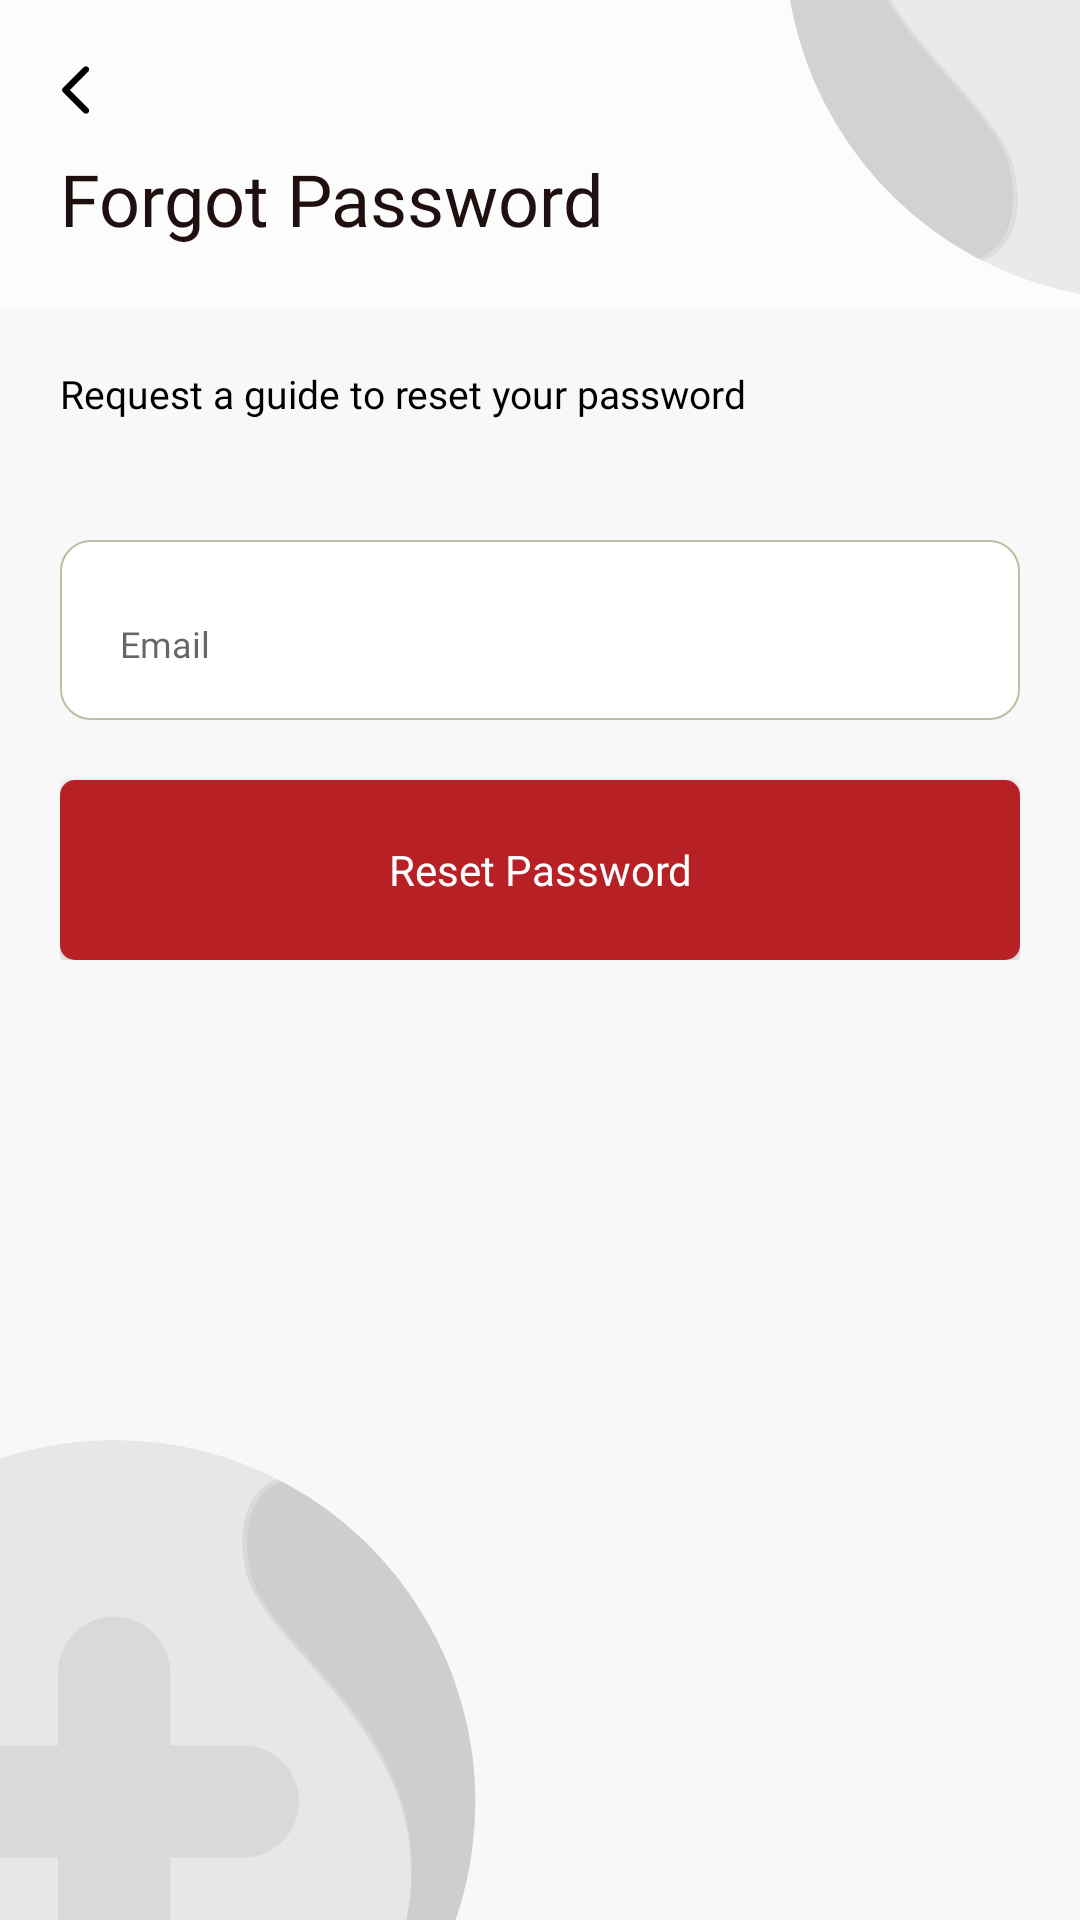

Android layout source for this screen:
<!-- AndroidManifest.xml: application theme Theme.CareKojo -->
<!-- res/layout/activity_forgot_password.xml -->
<?xml version="1.0" encoding="utf-8"?>
<RelativeLayout xmlns:android="http://schemas.android.com/apk/res/android"
    xmlns:app="http://schemas.android.com/apk/res-auto"
    xmlns:tools="http://schemas.android.com/tools"
    android:layout_width="match_parent"
    android:layout_height="match_parent"
    android:background="#F8F8F8"
    tools:context=".activities.ForgotPassword">

    <ImageView
        android:layout_width="100dp"
        android:layout_height="100dp"
        android:src="@drawable/ic_ic3"
        android:layout_alignParentEnd="true"
        android:scaleType="matrix"
        android:rotation="270"
        app:tint="#707070" />

    <RelativeLayout
        android:layout_width="match_parent"
        android:layout_height="match_parent"
        android:id="@+id/firstView"
        android:visibility="visible">
        <LinearLayout
            android:layout_width="match_parent"
            android:layout_height="wrap_content"
            android:orientation="vertical"
            android:background="#70ffffff"
            android:id="@+id/bar"
            android:padding="20dp">
            <ImageView
                android:layout_width="20dp"
                android:layout_height="20dp"
                android:src="@drawable/back"
                app:tint="@color/black"
                android:id="@+id/back"
                android:layout_marginLeft="-5dp"
                android:layout_marginBottom="10dp"/>
            <TextView
                android:layout_width="wrap_content"
                android:layout_height="wrap_content"
                android:text="Forgot Password"
                android:textColor="#200F0F"
                android:fontFamily="@font/montserratsemibold"
                android:layout_alignParentStart="true"
                android:textSize="24dp"/>

        </LinearLayout>

        <ScrollView
            android:layout_width="match_parent"
            android:layout_height="match_parent"
            android:layout_below="@+id/bar">
            <LinearLayout
                android:layout_width="match_parent"
                android:layout_height="wrap_content">

                <LinearLayout
                    android:layout_width="match_parent"
                    android:layout_height="wrap_content"
                    android:orientation="vertical"
                    android:layout_margin="20dp">
                    <TextView
                        android:layout_width="wrap_content"
                        android:layout_height="wrap_content"
                        android:text="Request a guide to reset your password"
                        android:textColor="@color/black"
                        android:textSize="13dp"
                        android:layout_marginBottom="30dp"
                        android:fontFamily="@font/montserratmedium"/>
                    <com.google.android.material.textfield.TextInputLayout
                        android:layout_width="match_parent"
                        android:layout_height="60dp"
                        android:background="@drawable/white_card2"
                        android:paddingLeft="20dp"
                        android:paddingRight="20dp"
                        android:paddingTop="10dp"
                        android:paddingBottom="10dp"
                        android:layout_marginTop="10dp"
                        app:passwordToggleEnabled="false"
                        app:passwordToggleTint="#058523"
                        app:passwordToggleDrawable="@drawable/circle_check"
                        app:hintTextColor="@color/red">
                        <com.google.android.material.textfield.TextInputEditText
                            android:layout_width="match_parent"
                            android:layout_height="match_parent"
                            android:background="@android:color/transparent"
                            android:hint="Email"
                            android:textColor="#000000"
                            android:textSize="12dp"
                            android:inputType="textEmailAddress"
                            android:singleLine="true"
                            android:fontFamily="@font/montserratsemibold"/>

                    </com.google.android.material.textfield.TextInputLayout>
                    <Button
                        android:layout_width="match_parent"
                        android:layout_height="60dp"
                        android:layout_marginTop="20dp"
                        android:text="Reset Password"
                        android:textColor="#fff"
                        android:textSize="14dp"
                        android:id="@+id/reset"
                        android:fontFamily="@font/montserratregular"
                        android:textAllCaps="false"
                        android:background="@drawable/button_orange"/>
                </LinearLayout>


            </LinearLayout>
        </ScrollView>
    </RelativeLayout>

    <RelativeLayout
        android:layout_width="match_parent"
        android:layout_height="wrap_content"
        android:id="@+id/layoutReset"
        android:visibility="gone">
        <LinearLayout
            android:layout_width="match_parent"
            android:layout_height="wrap_content"
            android:orientation="vertical"
            android:background="#70ffffff"
            android:id="@+id/bar6"
            android:padding="20dp">
            <ImageView
                android:layout_width="20dp"
                android:layout_height="20dp"
                android:src="@drawable/back"
                app:tint="@color/black"
                android:id="@+id/back6"
                android:layout_marginLeft="-5dp"
                android:layout_marginBottom="10dp"/>
            <TextView
                android:layout_width="wrap_content"
                android:layout_height="wrap_content"
                android:text="Reset Password"
                android:textColor="#200F0F"
                android:fontFamily="@font/montserratsemibold"
                android:layout_alignParentStart="true"
                android:textSize="24dp"/>

        </LinearLayout>

        <ScrollView
            android:layout_width="match_parent"
            android:layout_height="match_parent"
            android:layout_below="@+id/bar6">
            <LinearLayout
                android:layout_width="match_parent"
                android:layout_height="wrap_content"
                android:orientation="vertical">

                <LinearLayout
                    android:layout_width="match_parent"
                    android:layout_height="wrap_content"
                    android:orientation="vertical"
                    android:layout_margin="20dp">

                    <ImageView
                        android:layout_width="205dp"
                        android:layout_height="179.94dp"
                        android:src="@drawable/plane"
                        android:layout_marginTop="60dp"
                        android:layout_gravity="center" />

                    <TextView
                        android:layout_width="match_parent"
                        android:layout_height="wrap_content"
                        android:text="E-mail Sent!"
                        android:textSize="20dp"
                        android:fontFamily="@font/montserratsemibold"
                        android:textColor="#130102"
                        android:layout_gravity="center"
                        android:gravity="center"
                        android:layout_marginTop="60dp"/>

                    <LinearLayout
                        android:layout_width="wrap_content"
                        android:layout_height="wrap_content"
                        android:orientation="vertical"
                        android:layout_gravity="center"
                        android:gravity="center"
                        android:layout_marginTop="10dp">
                        <TextView
                            android:layout_width="match_parent"
                            android:layout_height="wrap_content"
                            android:text="Reset your password at"
                            android:textSize="13dp"
                            android:gravity="center"
                            android:fontFamily="@font/montserratmedium"
                            android:textColor="#000000"
                            android:layout_marginTop="10dp"/>
                        <TextView
                            android:layout_width="match_parent"
                            android:layout_height="wrap_content"
                            android:text="abayomi.akinseye@e4email.net"
                            android:textSize="13dp"
                            android:fontFamily="@font/montserratsemibold"
                            android:textColor="#B72025"/>
                    </LinearLayout>


                    <Button
                        android:layout_width="match_parent"
                        android:layout_height="60dp"
                        android:layout_marginTop="20dp"
                        android:id="@+id/login"
                        android:text="Back to Login"
                        android:textColor="#fff"
                        android:textSize="14dp"
                        android:fontFamily="@font/montserratregular"
                        android:textAllCaps="false"
                        android:background="@drawable/button_orange"/>
                    <LinearLayout
                        android:layout_width="wrap_content"
                        android:layout_height="wrap_content"
                        android:orientation="horizontal"
                        android:layout_gravity="center_horizontal"
                        android:gravity="center_horizontal"
                        android:layout_marginTop="20dp">
                        <TextView
                            android:layout_width="match_parent"
                            android:layout_height="wrap_content"
                            android:text="Your did you not receive an email? Check your spam or folders or request a new Mail."
                            android:textSize="13dp"
                            android:layout_gravity="center"
                            android:gravity="center"
                            android:fontFamily="@font/montserratsemibold"
                            android:textColor="#000000"/>
                    </LinearLayout>
                    <LinearLayout
                        android:layout_width="wrap_content"
                        android:layout_height="wrap_content"
                        android:orientation="horizontal"
                        android:layout_gravity="center_horizontal"
                        android:gravity="center_horizontal"
                        android:layout_marginBottom="30dp">

                        <TextView
                            android:layout_width="match_parent"
                            android:layout_height="wrap_content"
                            android:text="Resend Mail"
                            android:textSize="13dp"
                            android:fontFamily="@font/montserratsemibold"
                            android:textColor="@color/red"/>
                    </LinearLayout>


                </LinearLayout>

            </LinearLayout>
        </ScrollView>

    </RelativeLayout>

    <ImageView
        android:layout_width="160dp"
        android:layout_height="160dp"
        android:src="@drawable/ic_ic3"
        android:layout_alignParentStart="true"
        android:layout_alignParentBottom="true"
        android:scaleType="matrix"
        android:rotation="90"
        app:tint="#90707070" />

</RelativeLayout>
<!-- resources referenced by this layout -->
<resources>
  <color name="black">#FF000000</color>
  <color name="red">#B72020</color>
  <!-- drawable back (drawable) -->
  <vector android:height="20dp" android:tint="#FFFFFF"
      android:viewportHeight="24" android:viewportWidth="24"
      android:width="20dp" xmlns:android="http://schemas.android.com/apk/res/android">
      <path android:fillColor="@android:color/white" android:pathData="M16.88,2.88L16.88,2.88c-0.49,-0.49 -1.28,-0.49 -1.77,0l-8.41,8.41c-0.39,0.39 -0.39,1.02 0,1.41l8.41,8.41c0.49,0.49 1.28,0.49 1.77,0l0,0c0.49,-0.49 0.49,-1.28 0,-1.77L9.54,12l7.35,-7.35C17.37,4.16 17.37,3.37 16.88,2.88z"/>
  </vector>
  <!-- drawable button_orange (drawable) -->
  <?xml version="1.0" encoding="utf-8"?>
  <shape xmlns:android="http://schemas.android.com/apk/res/android">
      <corners
          android:radius="5dp"/>
  
      <solid
          android:color="#B72025"/>
  
  </shape>
  <!-- drawable circle_check (drawable) -->
  <vector android:height="24dp" android:tint="#058523"
      android:viewportHeight="24" android:viewportWidth="24"
      android:width="24dp" xmlns:android="http://schemas.android.com/apk/res/android">
      <path android:fillColor="@android:color/white" android:pathData="M12,2C6.48,2 2,6.48 2,12s4.48,10 10,10 10,-4.48 10,-10S17.52,2 12,2zM9.29,16.29L5.7,12.7c-0.39,-0.39 -0.39,-1.02 0,-1.41 0.39,-0.39 1.02,-0.39 1.41,0L10,14.17l6.88,-6.88c0.39,-0.39 1.02,-0.39 1.41,0 0.39,0.39 0.39,1.02 0,1.41l-7.59,7.59c-0.38,0.39 -1.02,0.39 -1.41,0z"/>
  </vector>
  <!-- drawable ic_ic3: vector/xml drawable (drawable, 3624 chars, omitted) -->
  <!-- drawable plane (drawable) -->
  <vector xmlns:android="http://schemas.android.com/apk/res/android"
      android:width="205.03dp"
      android:height="179.94dp"
      android:viewportWidth="205.03"
      android:viewportHeight="179.94">
    <path
        android:pathData="M53.84,106.87l18.1,55.37a5.88,5.88 0,0 0,9.33 2.71l54.06,-44.63s-57.45,-22.41 -57.45,-21.19 -24.04,7.74 -24.04,7.74Z"
        android:strokeAlpha="0.4"
        android:fillColor="#b72025"
        android:fillAlpha="0.4"/>
    <path
        android:pathData="M196.48,0.44c-35.31,13.97 -149.27,60.66 -192.4,78.36a6.59,6.59 0,0 0,0.51 12.37l49.25,15.69 18.05,55.2a5.97,5.97 0,0 0,4.6 4.04c1.66,0.31 4.11,-44.7 4.11,-44.7s51.77,38.4 76.33,56.53a10.23,10.23 0,0 0,16.12 -6.27c7.32,-37.7 25.6,-131.97 31.86,-164.2a6.25,6.25 0,0 0,-8.43 -7.01Z"
        android:strokeAlpha="0.4"
        android:fillColor="#f9737d"
        android:fillAlpha="0.4"/>
    <path
        android:pathData="M76.49,166.1c1.66,0.31 4.11,-44.7 4.11,-44.7L165.65,41.5a0.66,0.66 0,0 0,-0.79 -1.05L53.84,106.86l18.05,55.2a5.97,5.97 0,0 0,4.6 4.04Z"
        android:strokeAlpha="0.4"
        android:fillColor="#e5515c"
        android:fillAlpha="0.4"/>
  </vector>
  <!-- drawable white_card2 (drawable) -->
  <?xml version="1.0" encoding="utf-8"?>
  <shape xmlns:android="http://schemas.android.com/apk/res/android">
      <corners
          android:radius="10dp"/>
  
      <solid
          android:color="#fff"/>
      <stroke
          android:width="0.3pt"
          android:color="#70707036"/>
  
  </shape>
  <style name="Theme.CareKojo" parent="Theme.AppCompat.Light.NoActionBar">
          
          <item name="colorPrimary">@color/purple_500</item>
          <item name="colorPrimaryVariant">@color/purple_700</item>
          <item name="colorOnPrimary">@color/white</item>
          
          <item name="colorSecondary">@color/teal_200</item>
          <item name="colorSecondaryVariant">@color/teal_700</item>
          <item name="colorOnSecondary">@color/black</item>
          
          <item name="android:statusBarColor" tools:targetApi="l">?attr/colorPrimaryVariant</item>
          <item name="android:allowBackup">false</item>
          
      </style>
  <color name="purple_500">#FF6200EE</color>
  <color name="purple_700">#FF3700B3</color>
  <color name="white">#FFFFFFFF</color>
  <color name="teal_200">#FF03DAC5</color>
  <color name="teal_700">#FF018786</color>
</resources>
